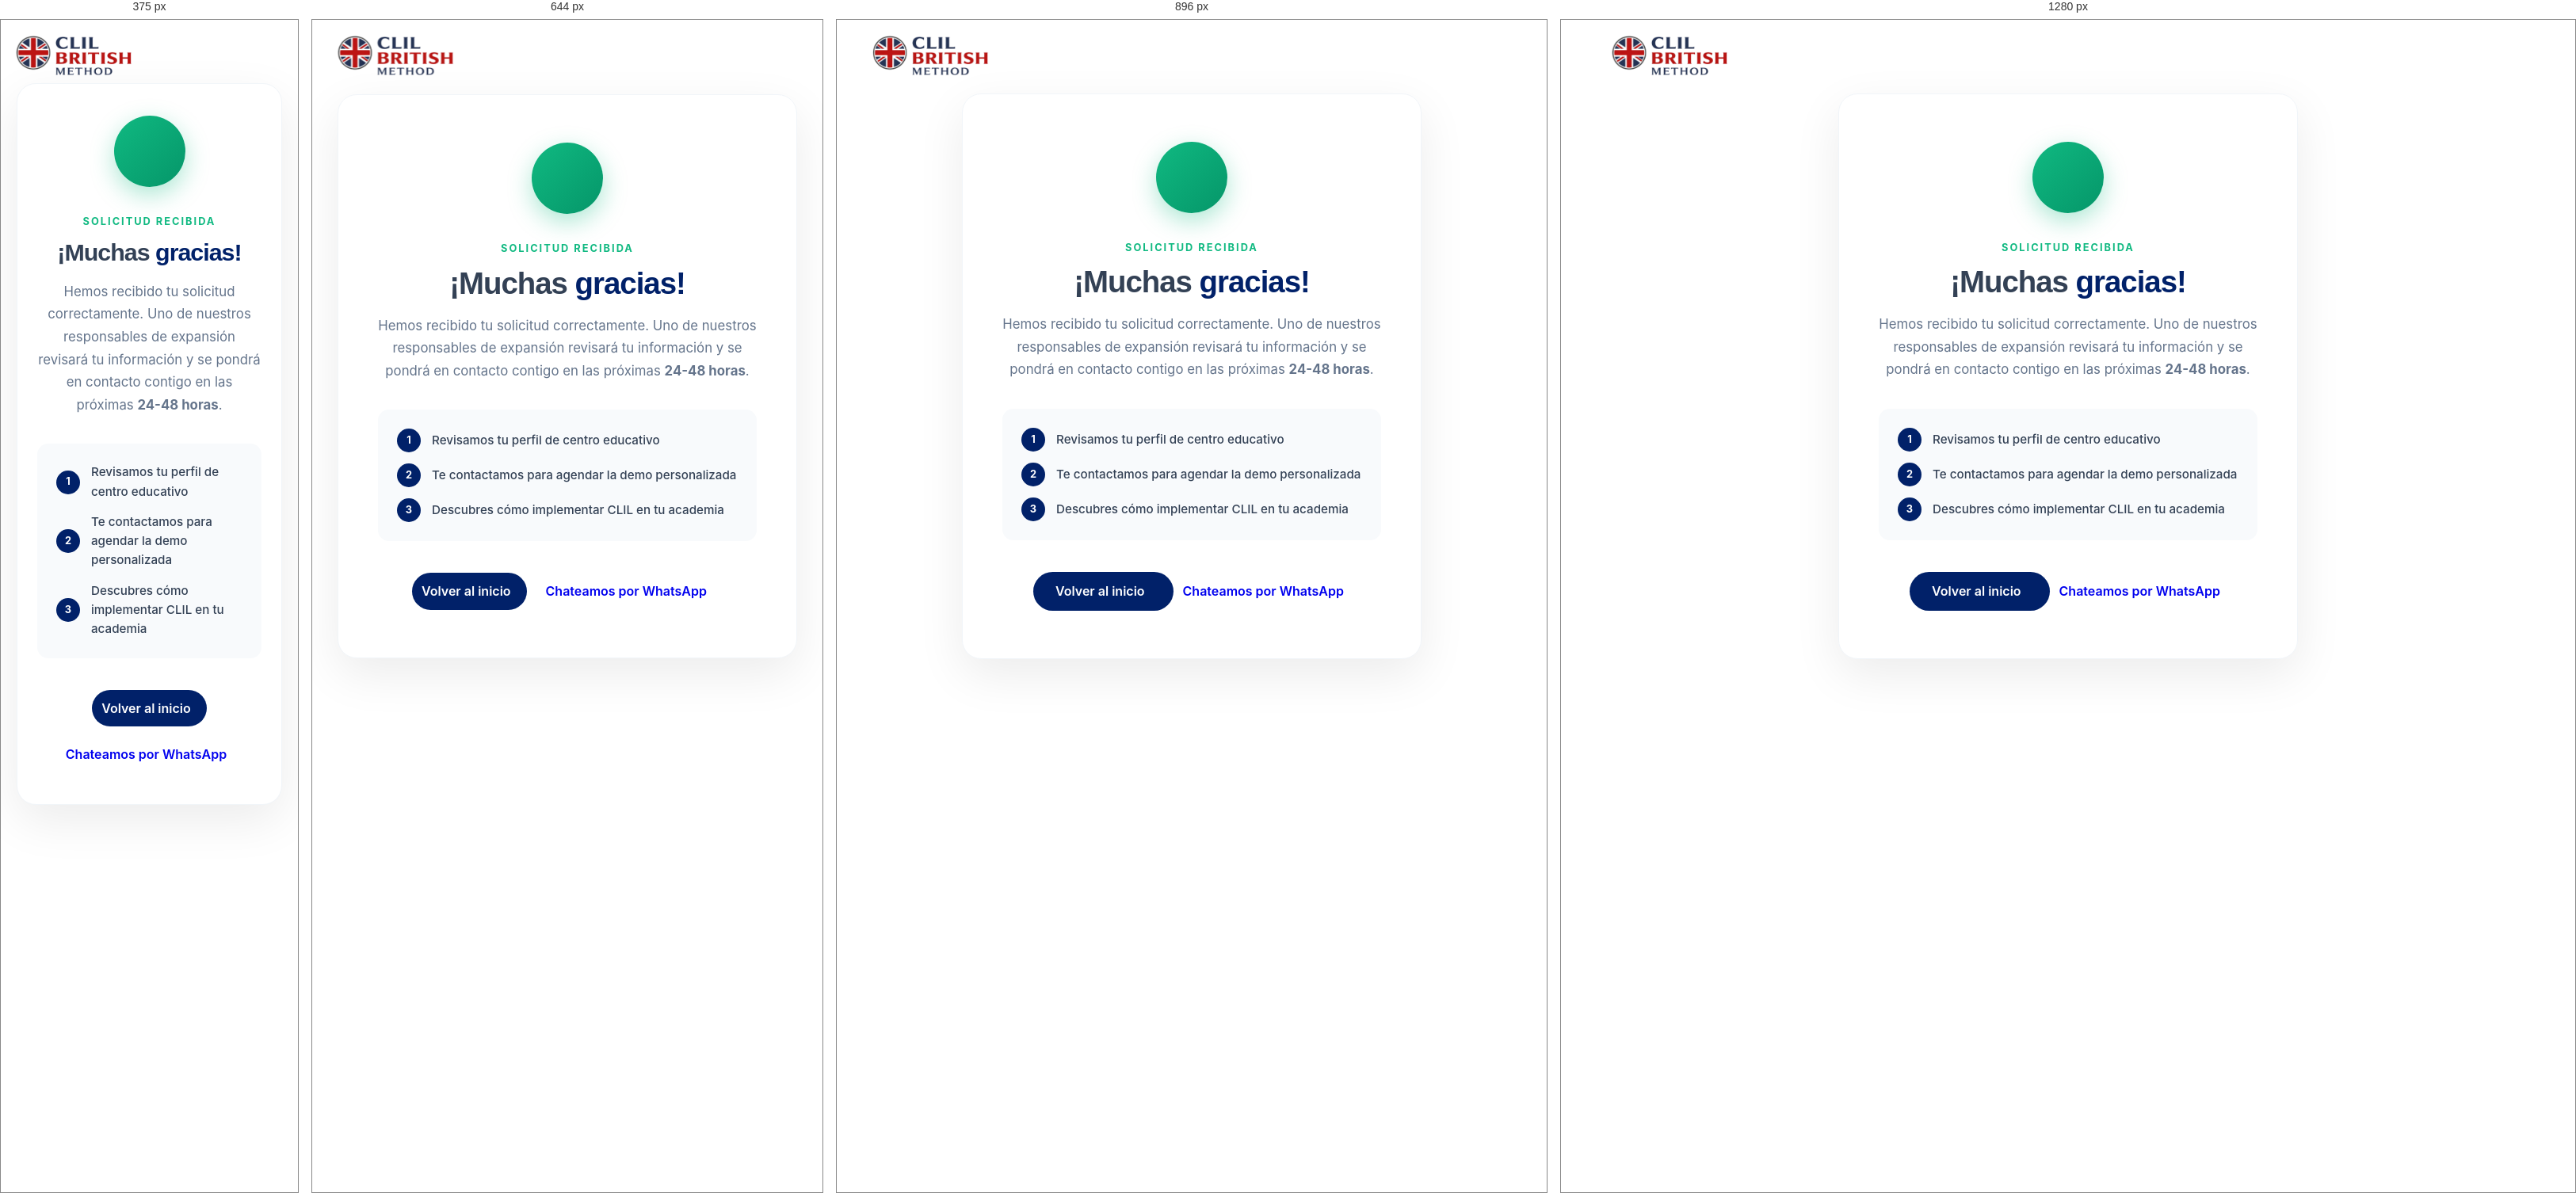
Rendered at 375 px, 644 px, 896 px and 1280 px, left to right.

<!-- file: gracias.html -->
<!DOCTYPE html>
<html lang="es">
<head>
    <meta charset="UTF-8">
    <meta name="viewport" content="width=device-width, initial-scale=1.0">
    <title>¡Gracias! | CLIL British Method</title>
    <meta name="robots" content="noindex, nofollow">
    <meta name="description" content="Gracias por tu solicitud. Uno de nuestros responsables de expansión se pondrá en contacto contigo en las próximas 24-48 horas.">

    <!-- Favicon -->
    <link rel="icon" type="image/png" href="img/Favicon__CLIL%20BRITISH_METHOD.png">
    <!-- Modern Fonts -->
    <link rel="preconnect" href="https://fonts.googleapis.com">
    <link rel="preconnect" href="https://fonts.gstatic.com" crossorigin>
    <link href="https://fonts.googleapis.com/css2?family=Inter:wght@300;400;500;600&family=Outfit:wght@400;600;800;900&display=swap" rel="stylesheet">

    <!-- Feather Icons -->
    <script src="https://unpkg.com/feather-icons"></script>

    <link rel="stylesheet" href="css/styles.css?v=11">

    <style>
        body {
            min-height: 100vh;
            display: flex;
            flex-direction: column;
            background: var(--clr-bg);
        }

        .thanks-page {
            flex: 1;
            display: flex;
            align-items: center;
            justify-content: center;
            padding: 80px 20px;
            text-align: center;
        }

        .thanks-card {
            max-width: 580px;
            width: 100%;
            background: #fff;
            border-radius: 24px;
            padding: 60px 50px;
            box-shadow: 0 20px 60px rgba(0,0,0,0.08);
            border: 1px solid #f1f5f9;
            animation: fadeUp 0.7s ease both;
        }

        @keyframes fadeUp {
            from { opacity: 0; transform: translateY(30px); }
            to   { opacity: 1; transform: translateY(0); }
        }

        .thanks-icon-circle {
            width: 90px;
            height: 90px;
            background: linear-gradient(135deg, #10b981, #059669);
            border-radius: 50%;
            display: flex;
            align-items: center;
            justify-content: center;
            margin: 0 auto 30px auto;
            box-shadow: 0 10px 30px rgba(16,185,129,0.35);
        }

        .thanks-icon-circle svg {
            width: 44px;
            height: 44px;
            color: #fff;
            stroke-width: 2.5;
        }

        .thanks-eyebrow {
            display: inline-block;
            font-size: 0.8rem;
            font-weight: 700;
            color: #10b981;
            text-transform: uppercase;
            letter-spacing: 2px;
            margin-bottom: 12px;
        }

        .thanks-card h1 {
            font-family: var(--font-head);
            font-size: 2.4rem;
            color: var(--clr-text-main);
            letter-spacing: -1px;
            line-height: 1.1;
            margin-bottom: 18px;
        }

        .thanks-card h1 span {
            color: var(--clr-brand);
        }

        .thanks-card p {
            font-size: 1.05rem;
            color: var(--clr-text-muted);
            line-height: 1.7;
            margin-bottom: 35px;
        }

        .thanks-steps {
            display: flex;
            flex-direction: column;
            gap: 14px;
            text-align: left;
            margin-bottom: 40px;
            background: #f8fafc;
            border-radius: 14px;
            padding: 24px;
        }

        .thanks-step {
            display: flex;
            align-items: center;
            gap: 14px;
            font-size: 0.95rem;
            color: var(--clr-text-main);
            font-weight: 500;
        }

        .thanks-step-num {
            width: 30px;
            height: 30px;
            min-width: 30px;
            background: var(--clr-brand);
            color: #fff;
            border-radius: 50%;
            display: flex;
            align-items: center;
            justify-content: center;
            font-size: 0.8rem;
            font-weight: 700;
        }

        .thanks-cta-group {
            display: flex;
            gap: 12px;
            justify-content: center;
            flex-wrap: wrap;
        }

        @media (max-width: 520px) {
            .thanks-card { padding: 40px 25px; }
            .thanks-card h1 { font-size: 1.9rem; }
        }
    </style>
</head>
<body>
    <!-- NAVBAR -->
    <header class="navbar" id="navbar">
        <div class="container nav-container">
            <a href="/" class="brand">
                <img src="img/Logo_CLIL%20BRITISH_METHOD.png" alt="CLIL British Method" class="logo-img">
            </a>
        </div>
    </header>

    <main class="thanks-page">
        <div class="thanks-card">
            <div class="thanks-icon-circle">
                <i data-feather="check"></i>
            </div>

            <span class="thanks-eyebrow">Solicitud recibida</span>

            <h1>¡Muchas <span>gracias!</span></h1>

            <p>
                Hemos recibido tu solicitud correctamente. Uno de nuestros responsables de expansión revisará tu información y se pondrá en contacto contigo en las próximas <strong>24-48 horas</strong>.
            </p>

            <div class="thanks-steps">
                <div class="thanks-step">
                    <div class="thanks-step-num">1</div>
                    <span>Revisamos tu perfil de centro educativo</span>
                </div>
                <div class="thanks-step">
                    <div class="thanks-step-num">2</div>
                    <span>Te contactamos para agendar la demo personalizada</span>
                </div>
                <div class="thanks-step">
                    <div class="thanks-step-num">3</div>
                    <span>Descubres cómo implementar CLIL en tu academia</span>
                </div>
            </div>

            <div class="thanks-cta-group">
                <a href="/" class="btn btn-primary">
                    Volver al inicio <i data-feather="home"></i>
                </a>
                <a href="https://wa.me/34618033679" target="_blank" rel="noopener noreferrer" class="btn btn-outline">
                    Chateamos por WhatsApp <i data-feather="message-circle"></i>
                </a>
            </div>
        </div>
    </main>

    <script>
        feather.replace();
    </script>
</body>
</html>


/* @media block from styles.css */
@media (max-width: 1024px) {
    .hero-title { font-size: 3.5rem; }
    .hero-grid { grid-template-columns: 1fr; text-align: center; }
    .hero-desc { margin: 0 auto 40px; }
    .hero-cta-group { justify-content: center; flex-wrap: wrap; }
    .app-grid { grid-template-columns: 1fr; }
    .app-content { order: -1; text-align: center; }
    .app-features { align-items: center; }
    .funnel-wrapper { grid-template-columns: 1fr; padding: 40px; }
    
    /* Navbar Tablet/Mobile Mode */
    .nav-links, .nav-actions .btn-premium { display: none; }
    .menu-btn { display: block; }
}

/* @media block from styles.css */
@media (max-width: 768px) {
    /* Safe Bounds */
    html, body { overflow-x: hidden !important; width: 100% !important; max-width: 100% !important; position: relative; }

    /* Global Spacing */
    .section { padding: 50px 0; }

    /* Typography fixes */
    .hero-title { font-size: 2.4rem; }
    .section-heading { font-size: 2.4rem; margin-bottom: 25px; }
    
    /* FAQ/Funnel Spacing (50px total) */
    .faq-section { padding-bottom: 25px; }
    .funnel-section { padding-top: 25px; }
    
    /* Global Buttons fix */
    .btn { white-space: normal !important; height: auto; text-align: center; line-height: 1.4; padding: 12px; }
    .btn-primary-lg { padding: 14px 15px !important; font-size: 1rem !important; }
    
    /* Hero */
    .hero-grid { gap: 40px; }
    .hero-badge { margin-top: 30px; }
    .hero-cta-group { flex-direction: column; width: 100%; }
    .hero-cta-group .btn { width: 100%; }
    .glass-panel { margin-bottom: 0px; }
    .float-1 { left: 5px; bottom: 10px; padding: 6px 10px; font-size: 0.75rem; max-width: 90%; }
    .float-2 { right: 5px; top: 10px; padding: 6px 10px; font-size: 0.75rem; max-width: 90%; }
    
    /* App Section */
    .app-visual { margin-bottom: 40px; }
    
    /* Padding Reductions & Funnel Layout */
    .funnel-section { padding-bottom: 0px !important; }
    .funnel-wrapper { padding: 50px 20px; gap: 40px; border-radius: 0px; }
    .funnel-form-wrapper { padding: 25px 20px; }
    .feature-card, .stage-content { padding: 30px 25px; }
    .review-box { padding: 25px 20px; }
    
    /* Contact Actions Full Width */
    .contact-actions { display: flex !important; flex-direction: column !important; width: 100% !important; gap: 12px !important; margin-top: 20px; }
    .contact-actions .btn { width: 100% !important; justify-content: center; display: flex !important; box-sizing: border-box; }
    
    /* Logos */
    .trust-strip { padding: 50px 0; }
    .trust-container { align-items: flex-start; width: fit-content; margin: 0 auto; }
    .logos { gap: 15px; flex-direction: column; align-items: flex-start; margin-top: 10px; width: 100%; justify-content: flex-start; }
    .logo-img-footer { height: 60px; width: auto; margin-bottom: 30px; }
    .footer-logo { justify-content: center; }

    /* Existing grid rules */
    .features-grid { grid-template-columns: 1fr; }
    .app-grid { grid-template-columns: 1fr; }
    .app-features li { flex-direction: column; text-align: center; align-items: center; }
    .app-features svg { width: 35px; height: 35px; }
    .masonry-grid { column-count: 1; }
    .premium-card { transform: none; }
    .stage-card { flex-direction: column; }
    .stage-num { width: 100%; padding: 15px; border-right: none; border-bottom: 1px dashed #e2e8f0; font-size: 2rem; }
    
    /* Footer */
    .footer-grid { grid-template-columns: 1fr; text-align: center; gap: 30px; }
    .footer-desc { margin: 0 auto; }
    
}

/* @media block from styles.css */
@media (max-width: 768px) {
    .cookie-banner { width: 95%; padding: 25px 20px; flex-direction: column; text-align: left; gap: 20px; }
    .cookie-banner.show { bottom: 15px; }
    .cookie-buttons { width: 100%; flex-direction: column; }
    .cookie-buttons .btn { width: 100%; }
    
    .fab-btn {
        width: 48px;
        height: 48px;
        bottom: 15px !important;
    }
    .fab-whatsapp { right: 15px; }
    .fab-top { left: 15px; }
}